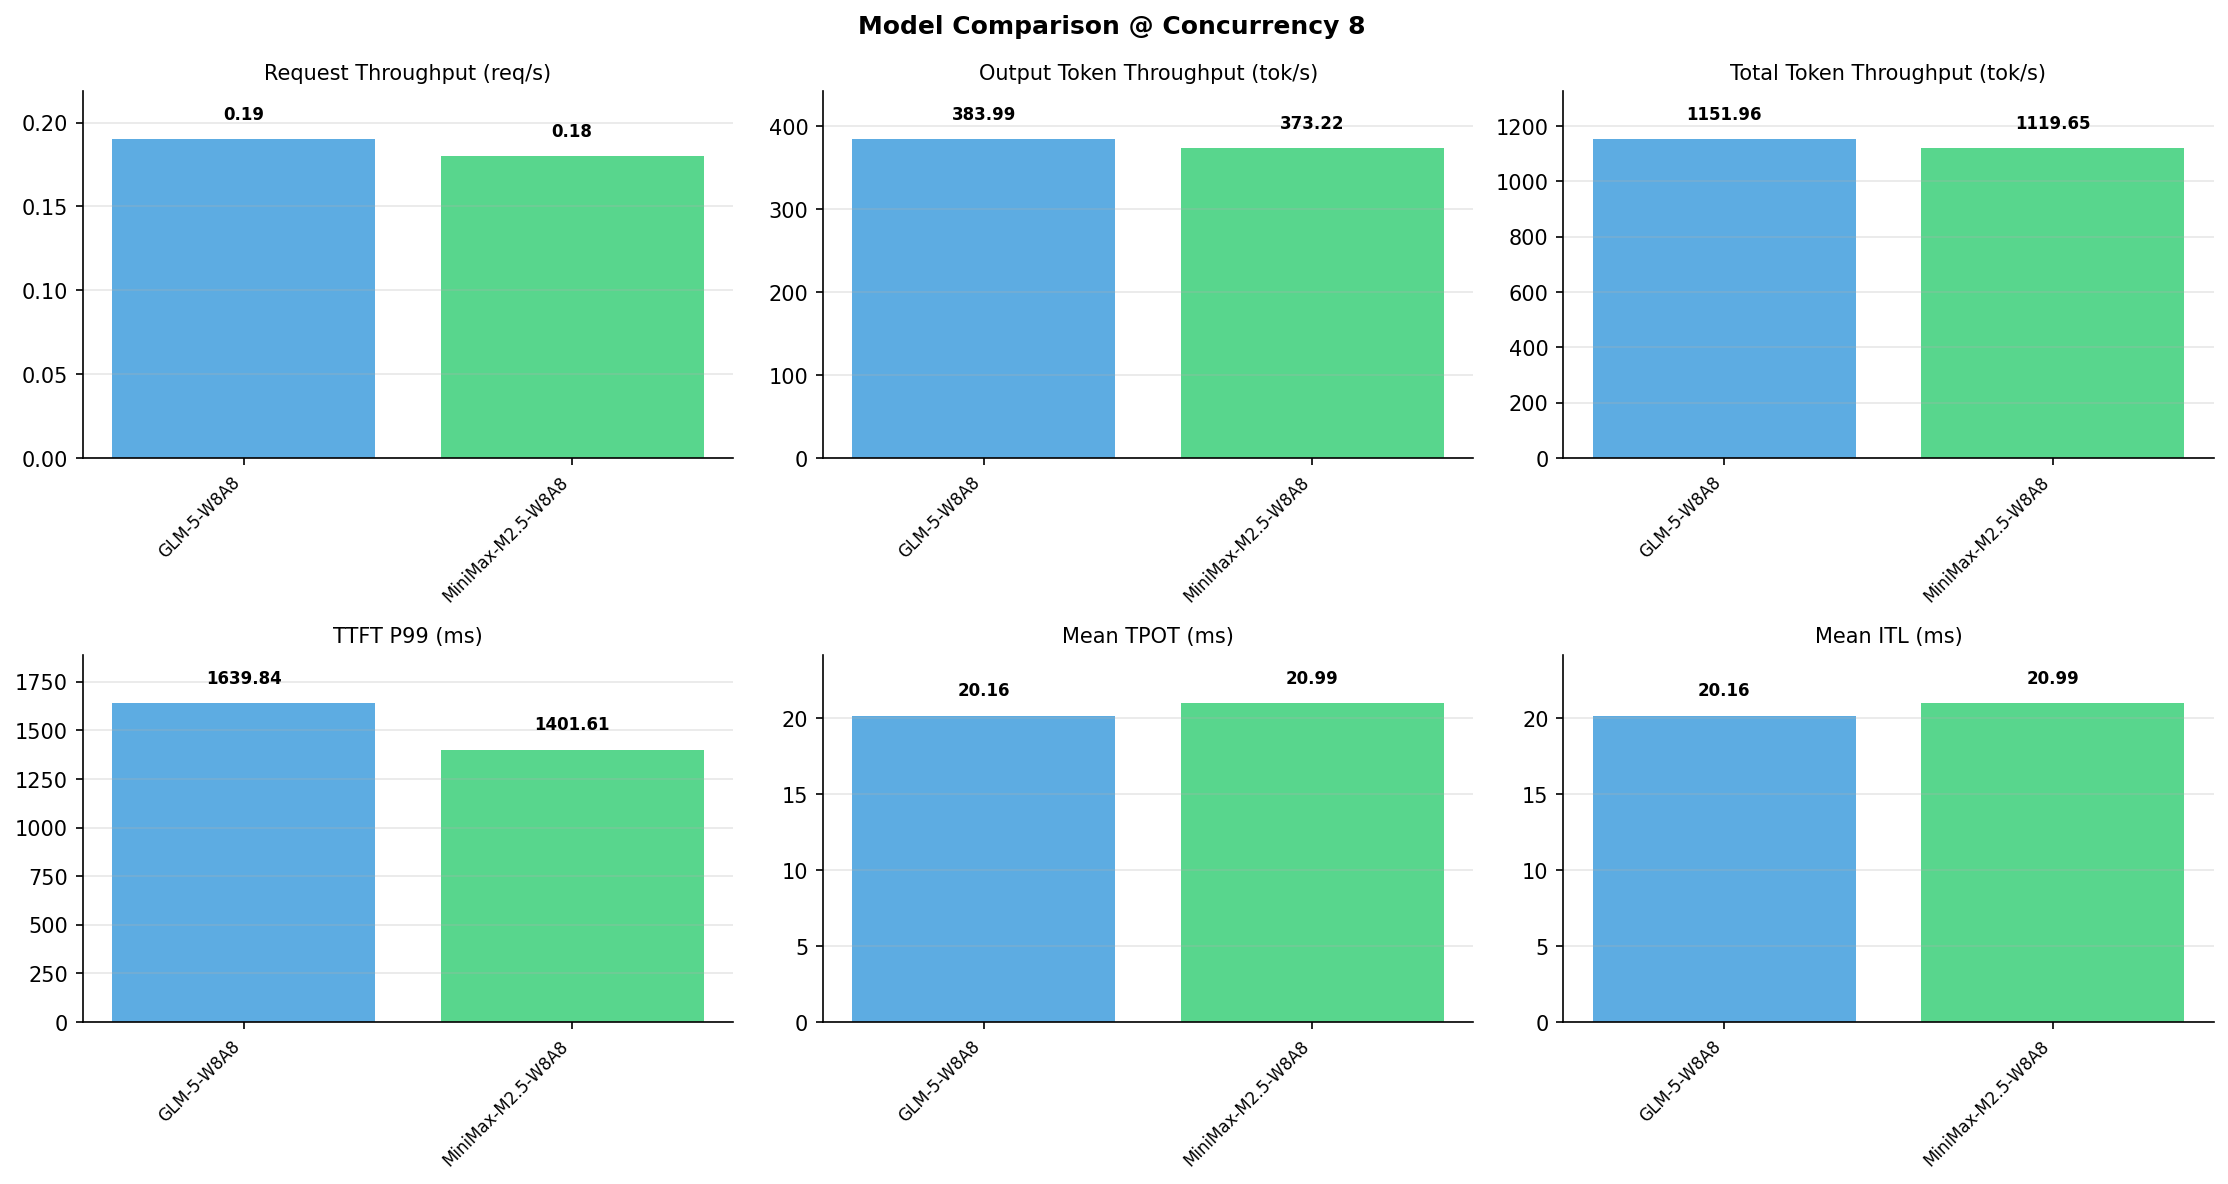

The file beside this chart, header and first rows:
Metric, GLM-5-W8A8, MiniMax-M2.5-W8A8
[Serving Benchmark Result], , 
Successful requests, 1000, 1000
Benchmark duration (s), 5334, 5487
Total input tokens, 4096000, 4096000
Total generated tokens, 2048000, 2048000
Request throughput (req/s), 0.19, 0.18
Input token throughput (tok/s), 768, 746.4
Output token throughput (tok/s), 384, 373.2
Peak output token throughput (tok/s), 528, 400
Peak concurrent requests, 11, 16
Total token throughput (tok/s), 1152, 1120
[Time to First Token], , 
Mean TTFT (ms), 1277, 931.9
Median TTFT (ms), 1245, 953.4
P99 TTFT (ms), 1640, 1402
[Time per Output Token], , 
Mean TPOT (ms), 20.16, 20.99
Median TPOT (ms), 19.76, 20.97
P99 TPOT (ms), 29.57, 21.41
[Inter-Token Latency], , 
Mean ITL (ms), 20.16, 20.99
Median ITL (ms), 15.63, 20.87
P95 ITL (ms), 20.52, 21.16
P99 ITL (ms), 309.4, 28.13
[End-to-End Latency], , 
Mean E2E Latency (ms), 42536, 43897
Median E2E Latency (ms), 41708, 43887
P90 E2E Latency (ms), 43578, 44091
P99 E2E Latency (ms), 62161, 44456
